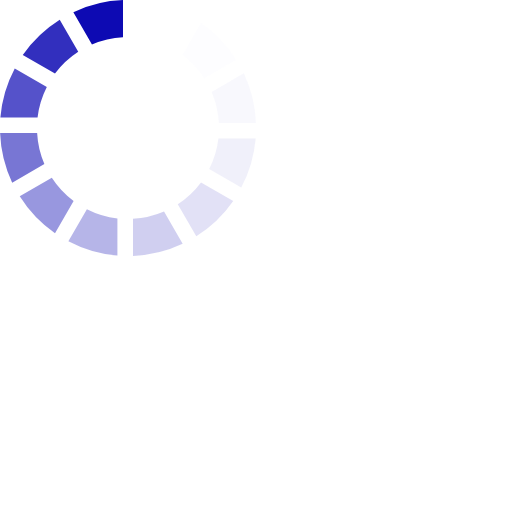
t = 0.00 s
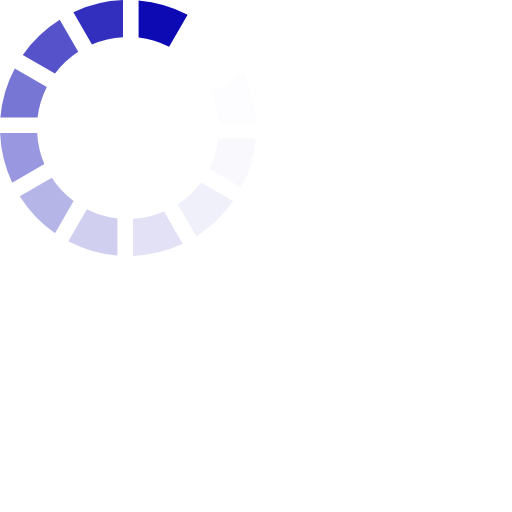
t = 0.19 s
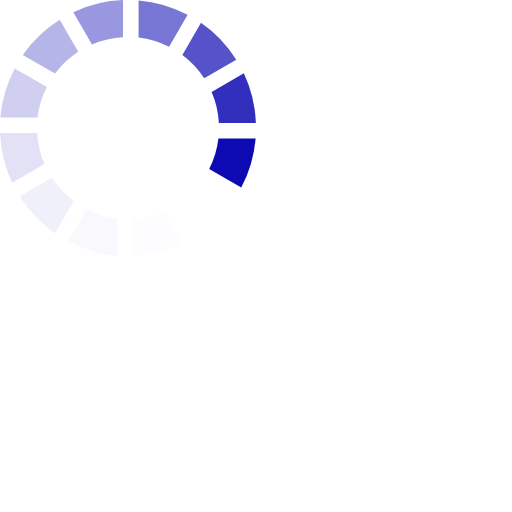
t = 0.41 s
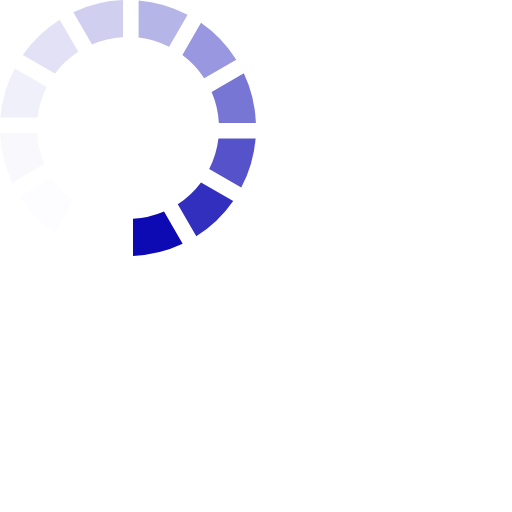
t = 0.60 s
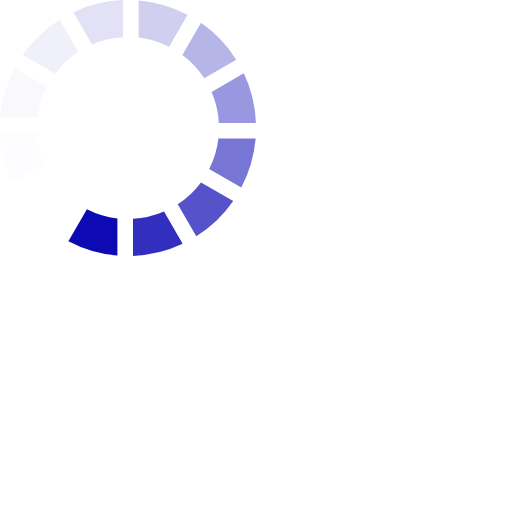
t = 0.79 s
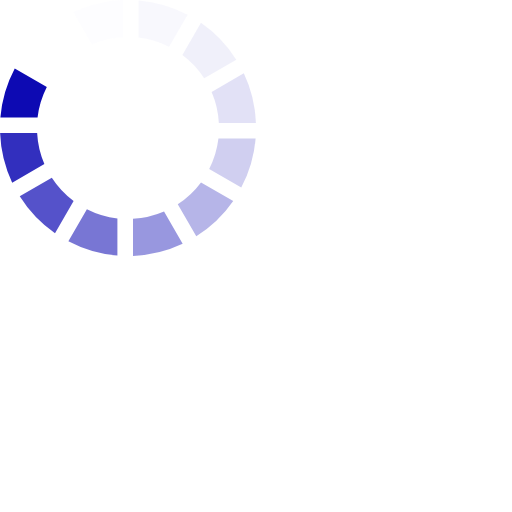
t = 1.01 s

The animated SVG that drew these frames (rendered in a browser with its animation timeline set to each time). Animation: 1 SMIL element (animateTransform=1); one cycle of 1.20 s, repeats indefinitely.

<?xml version="1.0" encoding="UTF-8" standalone="no"?><svg xmlns:svg="http://www.w3.org/2000/svg" viewBox="0 0 256 256" preserveAspectRatio="none" xmlns="http://www.w3.org/2000/svg" xmlns:xlink="http://www.w3.org/1999/xlink" version="1.0" width="256px" height="256px" xml:space="preserve"><rect x="0" y="0" width="100%" height="100%" fill="#FFFFFF" /><g><path d="M61.5.05v18.52a45.2 45.2 0 0 0-15.52 3.62l-9.3-16.1A63.67 63.67 0 0 1 61.5.05z" fill="#0d0ab3" fill-opacity="1"/><path d="M61.5.05v18.52a45.2 45.2 0 0 0-15.52 3.62l-9.3-16.1A63.67 63.67 0 0 1 61.5.05z" fill="#f8f8fd" fill-opacity="0.03" transform="rotate(30 64 64)"/><path d="M61.5.05v18.52a45.2 45.2 0 0 0-15.52 3.62l-9.3-16.1A63.67 63.67 0 0 1 61.5.05z" fill="#e9e9f8" fill-opacity="0.09" transform="rotate(60 64 64)"/><path d="M61.5.05v18.52a45.2 45.2 0 0 0-15.52 3.62l-9.3-16.1A63.67 63.67 0 0 1 61.5.05z" fill="#d6d6f2" fill-opacity="0.17" transform="rotate(90 64 64)"/><path d="M61.5.05v18.52a45.2 45.2 0 0 0-15.52 3.62l-9.3-16.1A63.67 63.67 0 0 1 61.5.05z" fill="#c1c1ec" fill-opacity="0.25" transform="rotate(120 64 64)"/><path d="M61.5.05v18.52a45.2 45.2 0 0 0-15.52 3.62l-9.3-16.1A63.67 63.67 0 0 1 61.5.05z" fill="#aba9e4" fill-opacity="0.35" transform="rotate(150 64 64)"/><path d="M61.5.05v18.52a45.2 45.2 0 0 0-15.52 3.62l-9.3-16.1A63.67 63.67 0 0 1 61.5.05z" fill="#9492dd" fill-opacity="0.44" transform="rotate(180 64 64)"/><path d="M61.5.05v18.52a45.2 45.2 0 0 0-15.52 3.62l-9.3-16.1A63.67 63.67 0 0 1 61.5.05z" fill="#7a78d5" fill-opacity="0.55" transform="rotate(210 64 64)"/><path d="M61.5.05v18.52a45.2 45.2 0 0 0-15.52 3.62l-9.3-16.1A63.67 63.67 0 0 1 61.5.05z" fill="#6260ce" fill-opacity="0.65" transform="rotate(240 64 64)"/><path d="M61.5.05v18.52a45.2 45.2 0 0 0-15.52 3.62l-9.3-16.1A63.67 63.67 0 0 1 61.5.05z" fill="#4b48c6" fill-opacity="0.75" transform="rotate(270 64 64)"/><path d="M61.5.05v18.52a45.2 45.2 0 0 0-15.52 3.62l-9.3-16.1A63.67 63.67 0 0 1 61.5.05z" fill="#3532c0" fill-opacity="0.84" transform="rotate(300 64 64)"/><path d="M61.5.05v18.52a45.2 45.2 0 0 0-15.52 3.62l-9.3-16.1A63.67 63.67 0 0 1 61.5.05z" fill="#211eb9" fill-opacity="0.92" transform="rotate(330 64 64)"/><animateTransform attributeName="transform" type="rotate" values="0 64 64;30 64 64;60 64 64;90 64 64;120 64 64;150 64 64;180 64 64;210 64 64;240 64 64;270 64 64;300 64 64;330 64 64" calcMode="discrete" dur="1200ms" repeatCount="indefinite"></animateTransform></g></svg>
